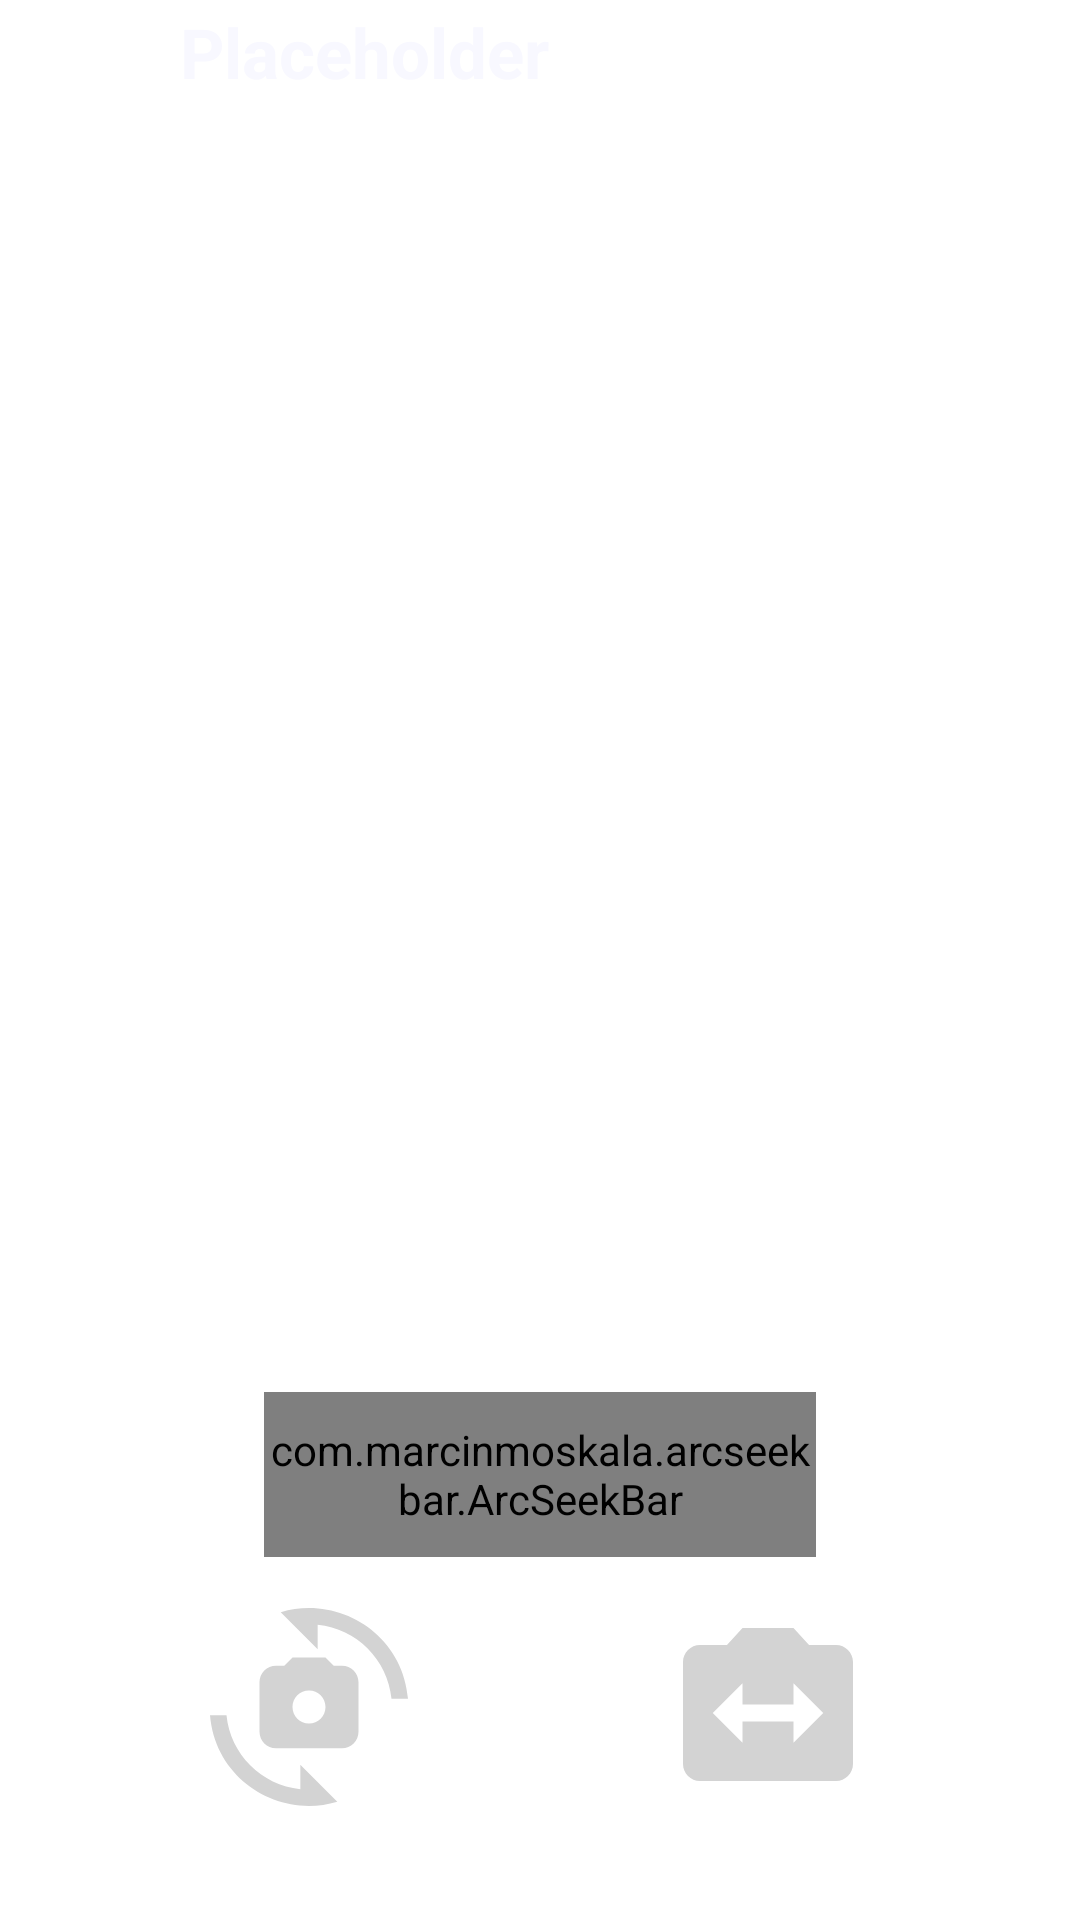

Reconstruct the res/layout file that produces this screen, plus the resources it refers to.
<!-- AndroidManifest.xml: application theme Theme.RAWStreamer -->
<!-- res/layout/activity_main.xml -->
<?xml version="1.0" encoding="utf-8"?>
<FrameLayout xmlns:android="http://schemas.android.com/apk/res/android"
    xmlns:tools="http://schemas.android.com/tools"
    android:layout_width="match_parent"
    android:layout_height="match_parent"
    xmlns:app="http://schemas.android.com/apk/res-auto"
    tools:context=".MainActivity"
    android:paddingBottom="16dp">

    <TextureView
        android:id="@+id/textureView"
        android:layout_width="wrap_content"
        android:layout_height="wrap_content" />

    <RelativeLayout
        android:layout_width="match_parent"
        android:layout_height="match_parent"
        android:paddingBottom="5dp">

        <ImageButton
            android:id="@+id/capture_button"
            android:layout_width="100dp"
            android:layout_height="100dp"
            android:layout_alignParentBottom="true"
            android:layout_centerHorizontal="true"
            android:background="@drawable/ic_shutter"
            android:contentDescription="@string/capture"
            android:scaleType="fitCenter" />

        <com.marcinmoskala.arcseekbar.ArcSeekBar
            android:id="@+id/zoom_slider"
            android:layout_width="184dp"
            android:layout_height="55dp"
            android:layout_above="@id/capture_button"
            android:layout_centerHorizontal="true"
            app:roundEdges="true"
            app:thumb="@drawable/thumb"/>

        <TextView
            android:id="@+id/zoom_value"
            android:layout_width="wrap_content"
            android:layout_height="wrap_content"
            android:layout_above="@id/zoom_slider"
            android:layout_centerHorizontal="true"
            android:textSize="24sp"
            android:textColor="#E6E6FA"
            />

        <Chronometer
            android:id="@+id/chronometer"
            android:layout_width="wrap_content"
            android:layout_height="wrap_content"
            android:textColor="#ff0000"
            android:textSize="24sp"
            android:layout_centerHorizontal="true"
            android:layout_above="@id/capture_button"
            android:paddingBottom="3dp"
            android:visibility="invisible"/>
    </RelativeLayout>

    <LinearLayout
        android:layout_width="wrap_content"
        android:layout_height="wrap_content"
        android:layout_gravity="bottom|start"
        android:paddingStart="70dp"
        android:paddingEnd="10dp"
        android:paddingBottom="22dp">

        <ImageButton
            android:id="@+id/cam_facing_switch"
            android:layout_width="66dp"
            android:layout_height="66dp"
            android:backgroundTint="#d3d3d3"
            android:background="@drawable/ic_baseline_cameraswitch_24" />
    </LinearLayout>

    <LinearLayout
        android:layout_width="wrap_content"
        android:layout_height="wrap_content"
        android:layout_gravity="bottom|end"
        android:paddingEnd="70dp"
        android:paddingStart="10dp"
        android:paddingBottom="19dp">

        <ImageButton
            android:id="@+id/lens_switch"
            android:layout_width="68dp"
            android:layout_height="68dp"
            android:backgroundTint="#d3d3d3"
            android:background="@drawable/ic_baseline_switch_camera_24" />
    </LinearLayout>

    <LinearLayout
        android:layout_width="wrap_content"
        android:layout_height="wrap_content"
        android:layout_gravity="top|start"
        android:orientation="horizontal"
        android:paddingTop="2dp">

        <LinearLayout
            android:layout_width="wrap_content"
            android:layout_height="wrap_content"
            >
            <ImageView
                android:id="@+id/lens_facing"
                android:layout_width="60dp"
                android:layout_height="60dp"
                android:paddingTop="7dp"
                >
            </ImageView>
        </LinearLayout>

        <LinearLayout
            android:layout_width="wrap_content"
            android:layout_height="wrap_content"
            android:orientation="vertical">
            <TextView
                android:id="@+id/time"
                android:layout_width="wrap_content"
                android:layout_height="wrap_content"
                android:text="Placeholder"
                android:textColor="#F8F8FF"
                android:textStyle="bold"
                android:textSize="23sp">
            </TextView>
            <TextView
                android:id="@+id/cam_id"
                android:layout_width="wrap_content"
                android:layout_height="wrap_content"
                android:textColor="#FFFAFA"
                android:textStyle="bold"
                android:textSize="22sp">
            </TextView>
        </LinearLayout>
    </LinearLayout>

</FrameLayout>
<!-- resources referenced by this layout -->
<resources>
  <!-- drawable ic_baseline_cameraswitch_24 (drawable) -->
  <vector android:height="24dp" android:tint="#808080"
      android:viewportHeight="24" android:viewportWidth="24"
      android:width="24dp" xmlns:android="http://schemas.android.com/apk/res/android">
      <path android:fillColor="@android:color/white" android:pathData="M16,7h-1l-1,-1h-4L9,7H8C6.9,7 6,7.9 6,9v6c0,1.1 0.9,2 2,2h8c1.1,0 2,-0.9 2,-2V9C18,7.9 17.1,7 16,7zM12,14c-1.1,0 -2,-0.9 -2,-2c0,-1.1 0.9,-2 2,-2s2,0.9 2,2C14,13.1 13.1,14 12,14z"/>
      <path android:fillColor="@android:color/white" android:pathData="M8.57,0.51l4.48,4.48V2.04c4.72,0.47 8.48,4.23 8.95,8.95c0,0 2,0 2,0C23.34,3.02 15.49,-1.59 8.57,0.51z"/>
      <path android:fillColor="@android:color/white" android:pathData="M10.95,21.96C6.23,21.49 2.47,17.73 2,13.01c0,0 -2,0 -2,0c0.66,7.97 8.51,12.58 15.43,10.48l-4.48,-4.48V21.96z"/>
  </vector>
  <!-- drawable ic_baseline_switch_camera_24 (drawable) -->
  <vector android:height="24dp" android:tint="#808080"
      android:viewportHeight="24" android:viewportWidth="24"
      android:width="24dp" xmlns:android="http://schemas.android.com/apk/res/android">
      <path android:fillColor="@android:color/white" android:pathData="M20,4h-3.17L15,2L9,2L7.17,4L4,4c-1.1,0 -2,0.9 -2,2v12c0,1.1 0.9,2 2,2h16c1.1,0 2,-0.9 2,-2L22,6c0,-1.1 -0.9,-2 -2,-2zM15,15.5L15,13L9,13v2.5L5.5,12 9,8.5L9,11h6L15,8.5l3.5,3.5 -3.5,3.5z"/>
  </vector>
  <!-- drawable thumb (drawable-v24) -->
  <?xml version="1.0" encoding="utf-8"?>
  <layer-list xmlns:android="http://schemas.android.com/apk/res/android">
  
      <item>
          <shape xmlns:android="http://schemas.android.com/apk/res/android"
              android:shape="oval">
  
              <size
                  android:height="30dp"
                  android:width="30dp" />
  
          </shape>
      </item>
  
      <item
          android:bottom="7dp"
          android:left="7dp"
          android:right="7dp"
          android:top="7dp">
          <shape android:shape="oval">
              <solid android:color="#E6E6FA"/>
          </shape>
      </item>
  </layer-list>
  <string name="capture" />
  <style name="Theme.RAWStreamer" parent="Theme.MaterialComponents.DayNight.DarkActionBar">
          
          <item name="colorPrimary">@color/black</item>
          <item name="colorPrimaryVariant">@color/black</item>
          <item name="colorOnPrimary">@color/white</item>
          
          <item name="colorSecondary">@color/teal_200</item>
          <item name="colorSecondaryVariant">@color/teal_700</item>
          <item name="colorOnSecondary">@color/black</item>
          
          <item name="android:statusBarColor">?attr/colorPrimaryVariant</item>
          
      </style>
  <color name="black">#FF000000</color>
  <color name="white">#FFFFFFFF</color>
  <color name="teal_200">#FF03DAC5</color>
  <color name="teal_700">#FF018786</color>
</resources>
